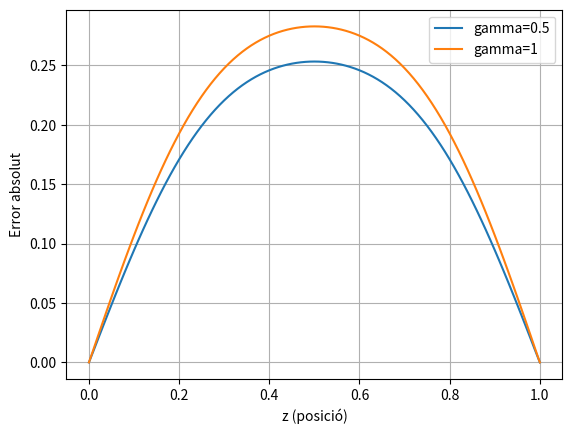

Reproduce this figure in Python.
import numpy as np
import matplotlib.pyplot as plt

#EULER EXPLICIT
# Paràmetres inicials
n = 101  
X = np.linspace(0, 1, n) 
dx = 1 / (n - 1)  
t_a = 0.025  
gammas = [0.5, 1]  
T_0=(0.02**2*944000)/(0.56)
solucions = []

for gamma in gammas:
    dt = gamma * dx**2
    m = int(t_a / dt) + 1                               #501-gamma=0.5 // 251-gamma=1.0
    #print(m)
    T = np.zeros((n, m))                                #(files=101;columnes=501/251)
    T[:, 0] = 309.65/T_0                                #C.I. [ADIMENSIONALITZADES]
    T[0, :] = 309.65/T_0                                #C.C.
    T[-1, :] = 309.65/T_0                               #C.C.
    #print(T)
    #print(T.shape[1])
    
    for i in range(1, T.shape[1]):                      #Iterem sobre les columnes
        # Definir T^{i-1}
        T_prev = T[:, i-1]                              #El 1r cop agafa una columna sencera de 309, el 2n cop nmes 309 als extrems !!!
        T_nou_i = T_prev.copy()                         #Per la comparació
        T_nou = T_prev.copy()                           #A modificar

        error = 1e6                                     #Error gran per entrar al bucle
        while error > 1e-6:                             #Continuar fins que l'error < límit
            # CALCULEM ELS NOUS ELEMENTS
            for j in range(T.shape[0]):                 #Iterar sobre les files
                if j == 0:
                    T_nou[j] = 309.65/T_0
                elif j == n - 1:
                    T_nou[j] = 309.65/T_0
                else:
                    T_nou[j] = (T_prev[j] + gamma * (T_nou_i[j + 1] + T_nou_i[j - 1]) + dt) / (1 + 2 * gamma)
    
            # Calcul de l'error màxim (norma infinita)
            error = np.linalg.norm(T_nou - T_nou_i, ord=np.inf)  
            if error > 1e-6:
                T_nou_i = T_nou.copy()  # Actualitzar per continuar iterant
    
        # Quan convergeix, desar la columna  
        T[:, i] = T_nou
    solucions.append((T[:,-1]*T_0,gamma))              #RETORNEM A UNITATS DIMENSIONALS

#SOLUCIÓ ANALÍTCA    
def T_tilda(t, z, T_c, N_terms=100):
    """
    Calcula el valor de T_tilda segons la fórmula (A.7).
    
    Arguments:
    t -- temps
    z -- posició
    T_c -- temperatura de referència
    N_terms -- nombre de termes a considerar en el sumatori (precisió)
    
    Retorna:
    El valor de T_tilda(t, z)
    """
    # Constant inicial
    coef = 4 / (np.pi**3)
    
    # Sumatori
    summation = 0
    for n in range(N_terms):
        k = 2 * n + 1  # Índex imparell
        term = (1 - np.exp(-(k**2) * (np.pi**2) * t)) / (k**3) * np.sin(k * np.pi * z)
        summation += term
    
    # Valor final
    return T_c + coef * summation

# Sol analítica
t = 0.025  # temps fixat
z = np.linspace(0, 1, 101)  # Discretitzem l'interval [0,1]
T_c = 309.65/T_0  # Temperatura de referència
N_terms = 1000  # Precisió del sumatori

# Calculem T_tilda per tots els valors de z
T_exacte=[]
for i in z:
    T_values=T_tilda(t, i, T_c)*T_0
    T_exacte.append(T_values)


#Comparació
#gamma 0.5
temperatures = solucions[0][0]
temperatures_array = np.array(temperatures)
solucions_array = np.array(T_exacte)  
#err_abs = (T_exacte - temperatures)
print(len(T_exacte))
print(len(solucions[0][0]))

# Operació element a element
err_abs1 = np.abs((temperatures_array - solucions_array))
print(err_abs1)
#gamma 1
temperatures = solucions[1][0]
temperatures_array = np.array(temperatures)
solucions_array = np.array(T_exacte)  
#err_r = (T_exacte - temperatures) / temperatures
print(len(T_exacte))
print(len(solucions[1][0]))

# Operació element a element
err_abs2 = np.abs((temperatures_array - solucions_array))
print(err_abs2)

plt.plot(z,err_abs1,label="gamma=0.5")
plt.plot(z,err_abs2,label="gamma=1")
plt.xlabel("z (posició)")
plt.ylabel("Error absolut")
plt.legend()
plt.grid()
plt.show()
